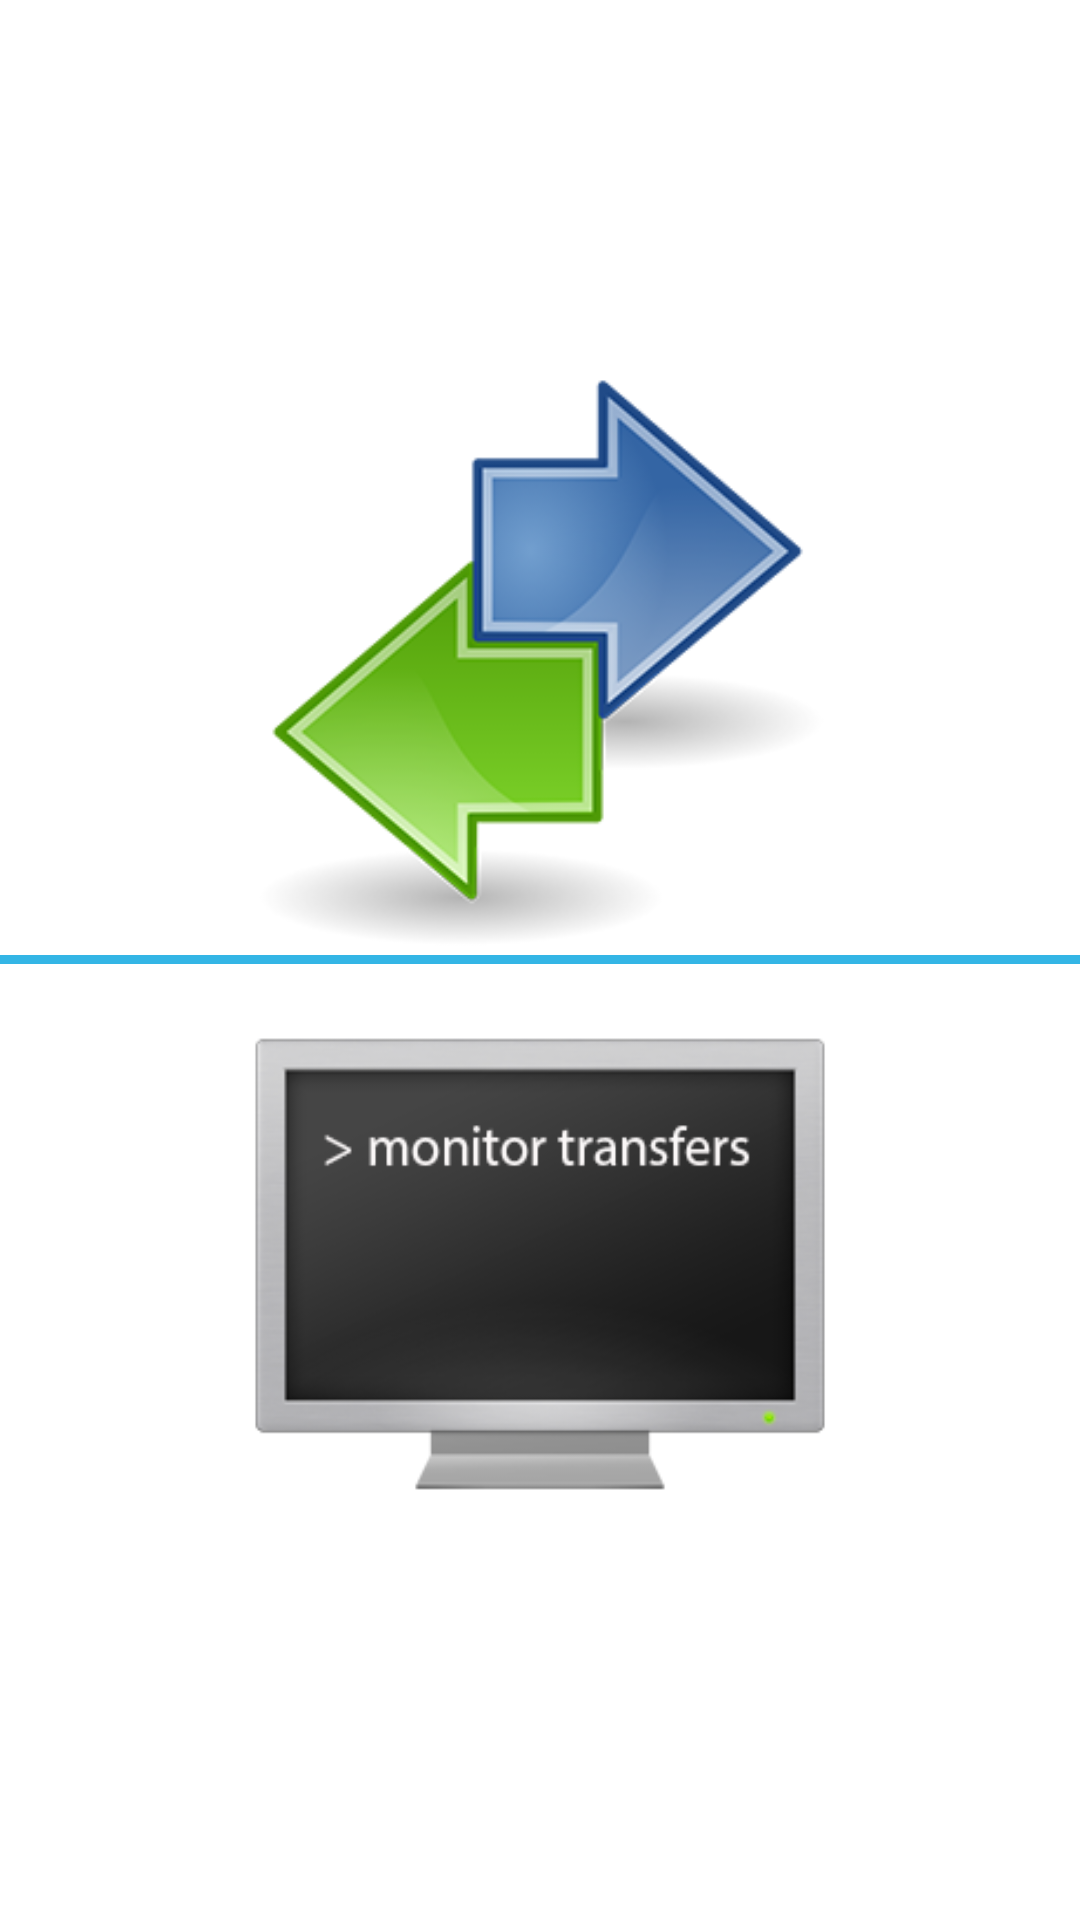

Write the Android layout XML for this screen, with the resource values it uses.
<!-- AndroidManifest.xml: application theme AppTheme -->
<!-- res/layout/activity_menu.xml -->
<RelativeLayout xmlns:android="http://schemas.android.com/apk/res/android"
    xmlns:tools="http://schemas.android.com/tools"
    android:layout_width="match_parent"
    android:layout_height="match_parent"
    android:paddingBottom="@dimen/activity_vertical_margin"
    android:paddingLeft="@dimen/activity_horizontal_margin"
    android:paddingRight="@dimen/activity_horizontal_margin"
    android:paddingTop="@dimen/activity_vertical_margin"
   android:background="@color/bg_color"
    tools:context=".MenuActivity" >

    <View
        android:id="@+id/menu_center_line"
        android:layout_width="fill_parent"
        android:layout_height="3dp"
        android:layout_centerVertical="true"
        android:background="@color/android_light_blue" />
    
    <Button
        android:id="@+id/startTransferActivity"
        android:layout_width="200dp"
        android:layout_height="200dp"
        android:layout_above="@id/menu_center_line"
        android:background="@drawable/button_go_to_transfers"
        android:layout_centerHorizontal="true"
        android:onClick="startTransferActivity" />
	
    <Button
        android:id="@+id/startMonitorActivity"
        android:layout_width="200dp"
        android:layout_height="200dp"
        android:layout_below="@id/menu_center_line"
        android:background="@drawable/button_go_to_monitoring"
        android:layout_centerHorizontal="true"
        android:onClick="startMonitorActivity" />
    
    <ProgressBar
        android:id="@+id/log_in_progress_bar"
        style="?android:attr/progressBarStyleHorizontal"
        android:layout_width="fill_parent"
        android:layout_height="wrap_content"
        android:layout_centerVertical="true"
        android:visibility="gone"
         />
    
</RelativeLayout>
<!-- resources referenced by this layout -->
<resources>
  <color name="android_light_blue">#33B5E5</color>
  <color name="bg_color">#FFFFFF</color>
  <!-- drawable button_go_to_monitoring (drawable) -->
  <?xml version="1.0" encoding="utf-8"?>
  <selector xmlns:android="http://schemas.android.com/apk/res/android" >
      <item
          android:state_focused="true"
          android:drawable="@drawable/monitor_focused"
          />
  	<item
  	    android:state_pressed="true"
  	    android:drawable="@drawable/monitor_pressed"
  	    />
  	<item android:drawable="@drawable/monitor"/>
  </selector>
  <!-- drawable button_go_to_transfers (drawable) -->
  <?xml version="1.0" encoding="utf-8"?>
  <selector xmlns:android="http://schemas.android.com/apk/res/android" >
      <item
          android:state_focused="true"
          android:drawable="@drawable/transfer_focused"
          />
  	<item
  	    android:state_pressed="true"
  	    android:drawable="@drawable/transfer_pressed"
  	    />
  	<item android:drawable="@drawable/transfer"/>
  </selector>
  <style name="AppTheme" parent="AppBaseTheme">
          
          
          
           
      </style>
  <!-- drawable monitor_focused: png bitmap (drawable, 19270 bytes) -->
  <!-- drawable monitor_pressed: png bitmap (drawable-ldpi, 9355 bytes) -->
  <!-- drawable monitor: png bitmap (drawable, 19092 bytes) -->
  <!-- drawable transfer_focused: png bitmap (drawable-hdpi, 30772 bytes) -->
  <!-- drawable transfer_pressed: png bitmap (drawable-ldpi, 13193 bytes) -->
  <!-- drawable transfer: png bitmap (drawable-ldpi, 12807 bytes) -->
  <style name="AppBaseTheme" parent="android:Theme.Light">
          
      </style>
</resources>
